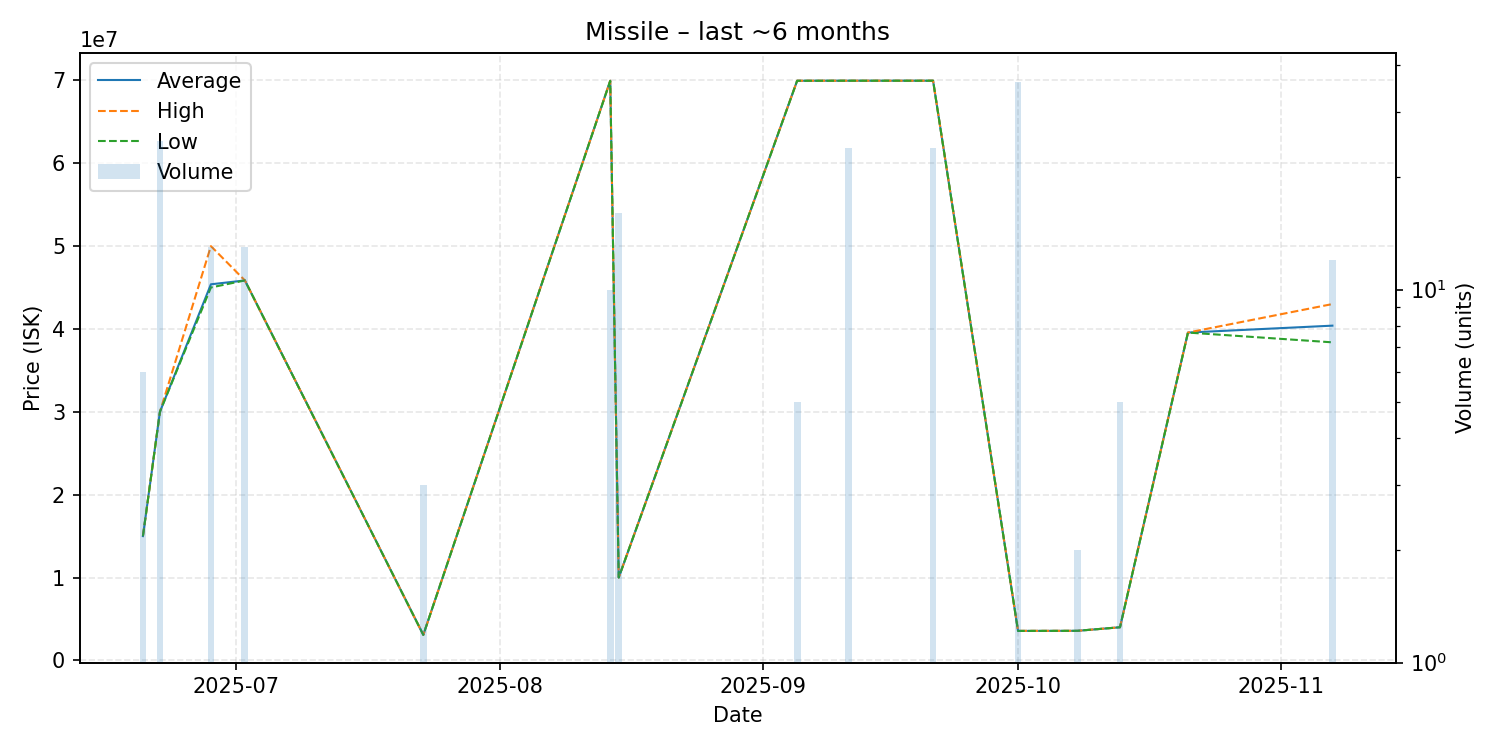

The table this chart was drawn from, first rows:
date, average, highest, lowest, order_count, volume
2025-06-20, 15000000, 15000000, 15000000, 1, 6
2025-06-22, 30000000, 30000000, 30000000, 1, 25
2025-06-28, 45383846, 49990000, 45000000, 2, 13
2025-07-02, 45850000, 45850000, 45850000, 2, 13
2025-07-23, 3082000, 3082000, 3082000, 1, 3
2025-08-14, 69944000, 69950000, 69930000, 2, 10
2025-08-15, 10000000, 10000000, 10000000, 1, 16
2025-09-05, 69944000, 69950000, 69940000, 2, 5
2025-09-11, 69950000, 69950000, 69950000, 2, 24
2025-09-21, 69950000, 69950000, 69950000, 3, 24
2025-10-01, 3559833, 3569000, 3557000, 3, 36
2025-10-08, 3572000, 3572000, 3572000, 1, 2
2025-10-13, 4000000, 4000000, 4000000, 1, 5
2025-10-21, 39560000, 39560000, 39560000, 1, 1
2025-11-07, 40394167, 43000000, 38380000, 4, 12
